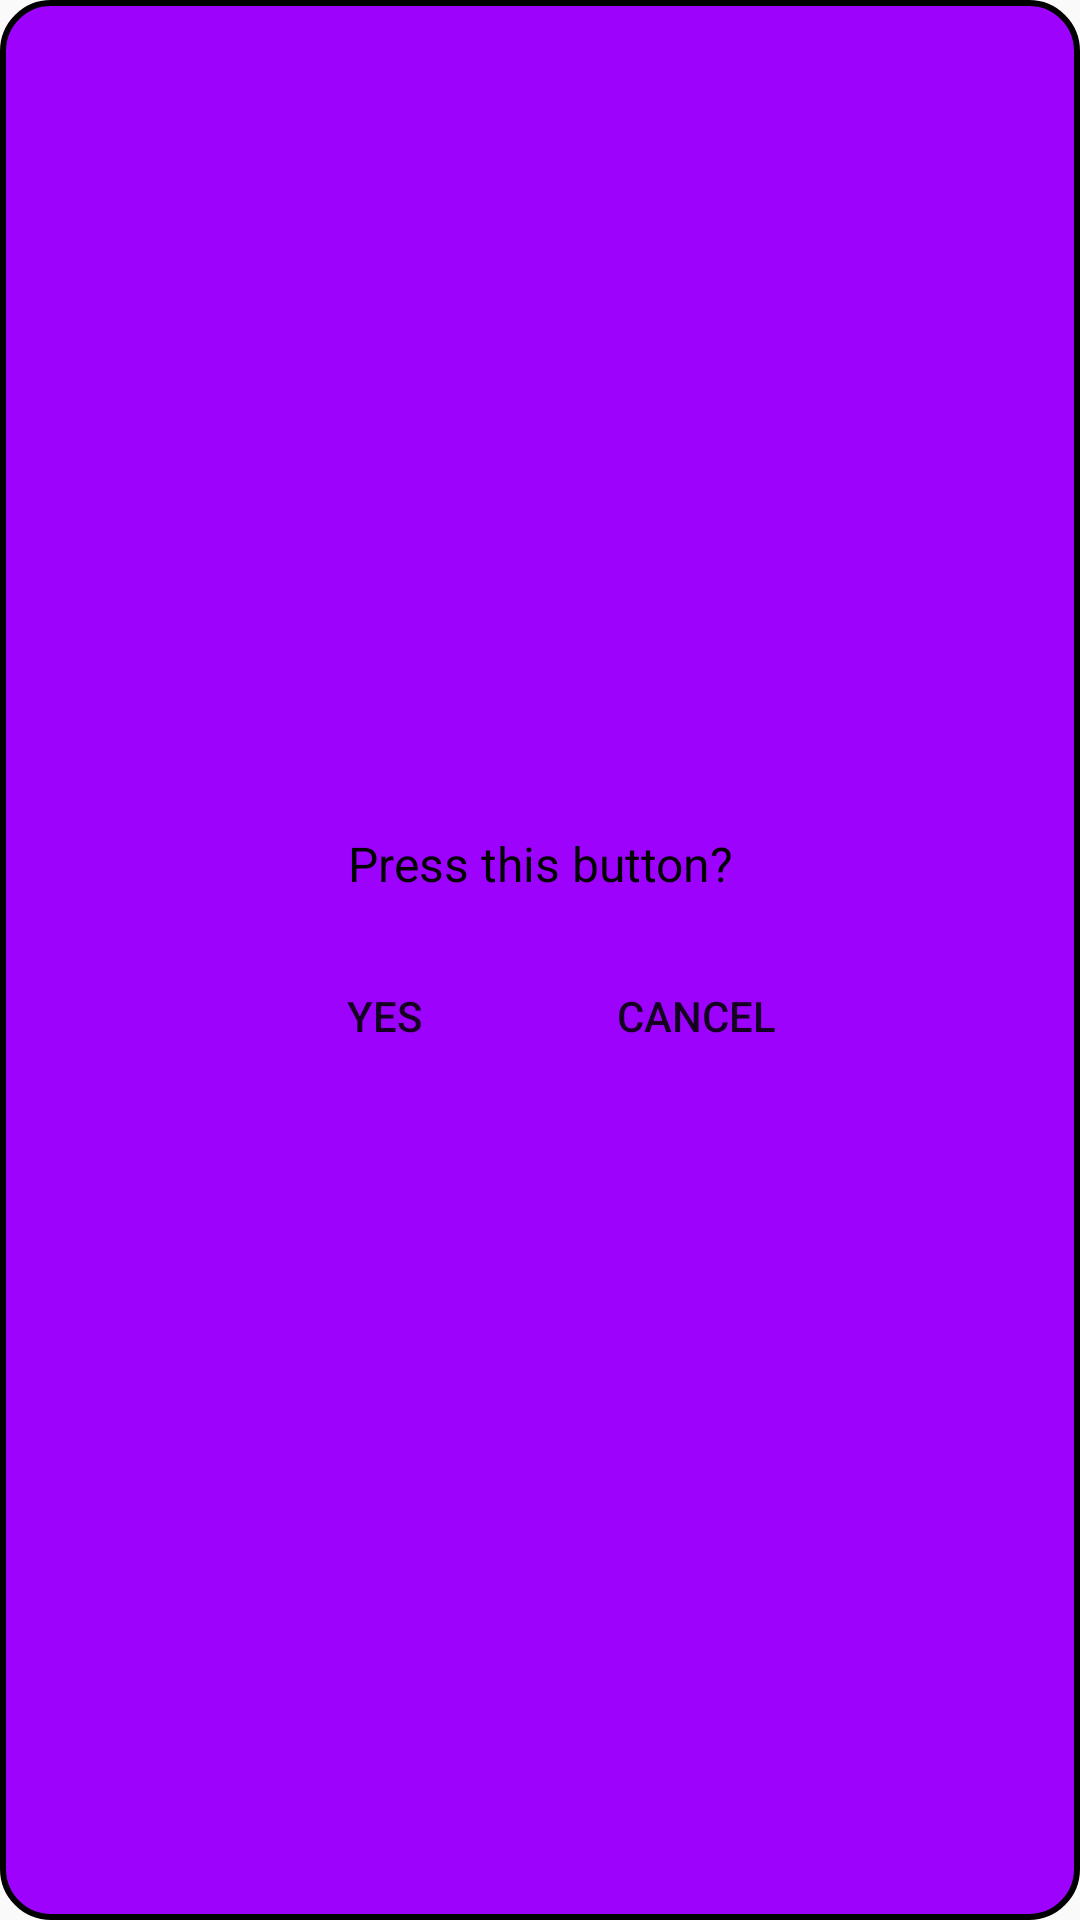

This screen was rendered from an Android layout file. Write that file and the resources it references.
<!-- AndroidManifest.xml: application theme Theme.AppCompat.Light.NoActionBar -->
<!-- res/layout/floating_confirmation.xml -->
<?xml version="1.0" encoding="utf-8"?>
<LinearLayout xmlns:android="http://schemas.android.com/apk/res/android"
    android:orientation="vertical"
    android:layout_width="wrap_content"
    android:layout_height="wrap_content"
    android:background="@drawable/rounded_corner_background"
    android:padding="16dp"
    android:gravity="center">

    <TextView
        android:id="@+id/tvConfirmationMessage"
        android:layout_width="250dp"
        android:layout_height="wrap_content"
        android:text="Press this button?"
        android:textColor="#000000"
        android:textAlignment="center"
        android:textSize="16sp" />

    <LinearLayout
        android:layout_width="match_parent"
        android:layout_height="wrap_content"
        android:orientation="horizontal"
        android:gravity="center"
        android:layout_marginTop="16dp">

        <Button
            android:id="@+id/btnYes"
            android:layout_width="wrap_content"
            android:layout_height="wrap_content"
            android:text="Yes"
            android:background="?android:attr/selectableItemBackground" />

        <Button
            android:id="@+id/btnNo"
            android:layout_width="wrap_content"
            android:layout_height="wrap_content"
            android:text="Cancel"
            android:background="?android:attr/selectableItemBackground"
            android:layout_marginStart="16dp" />
    </LinearLayout>

</LinearLayout>
<!-- resources referenced by this layout -->
<resources>
  <!-- drawable rounded_corner_background (drawable) -->
  <shape xmlns:android="http://schemas.android.com/apk/res/android">
      <solid android:color="#9d03fc" />
      <corners android:radius="16dp" />
      <stroke android:width="2dp" android:color="#000000"/>
  </shape>
</resources>
